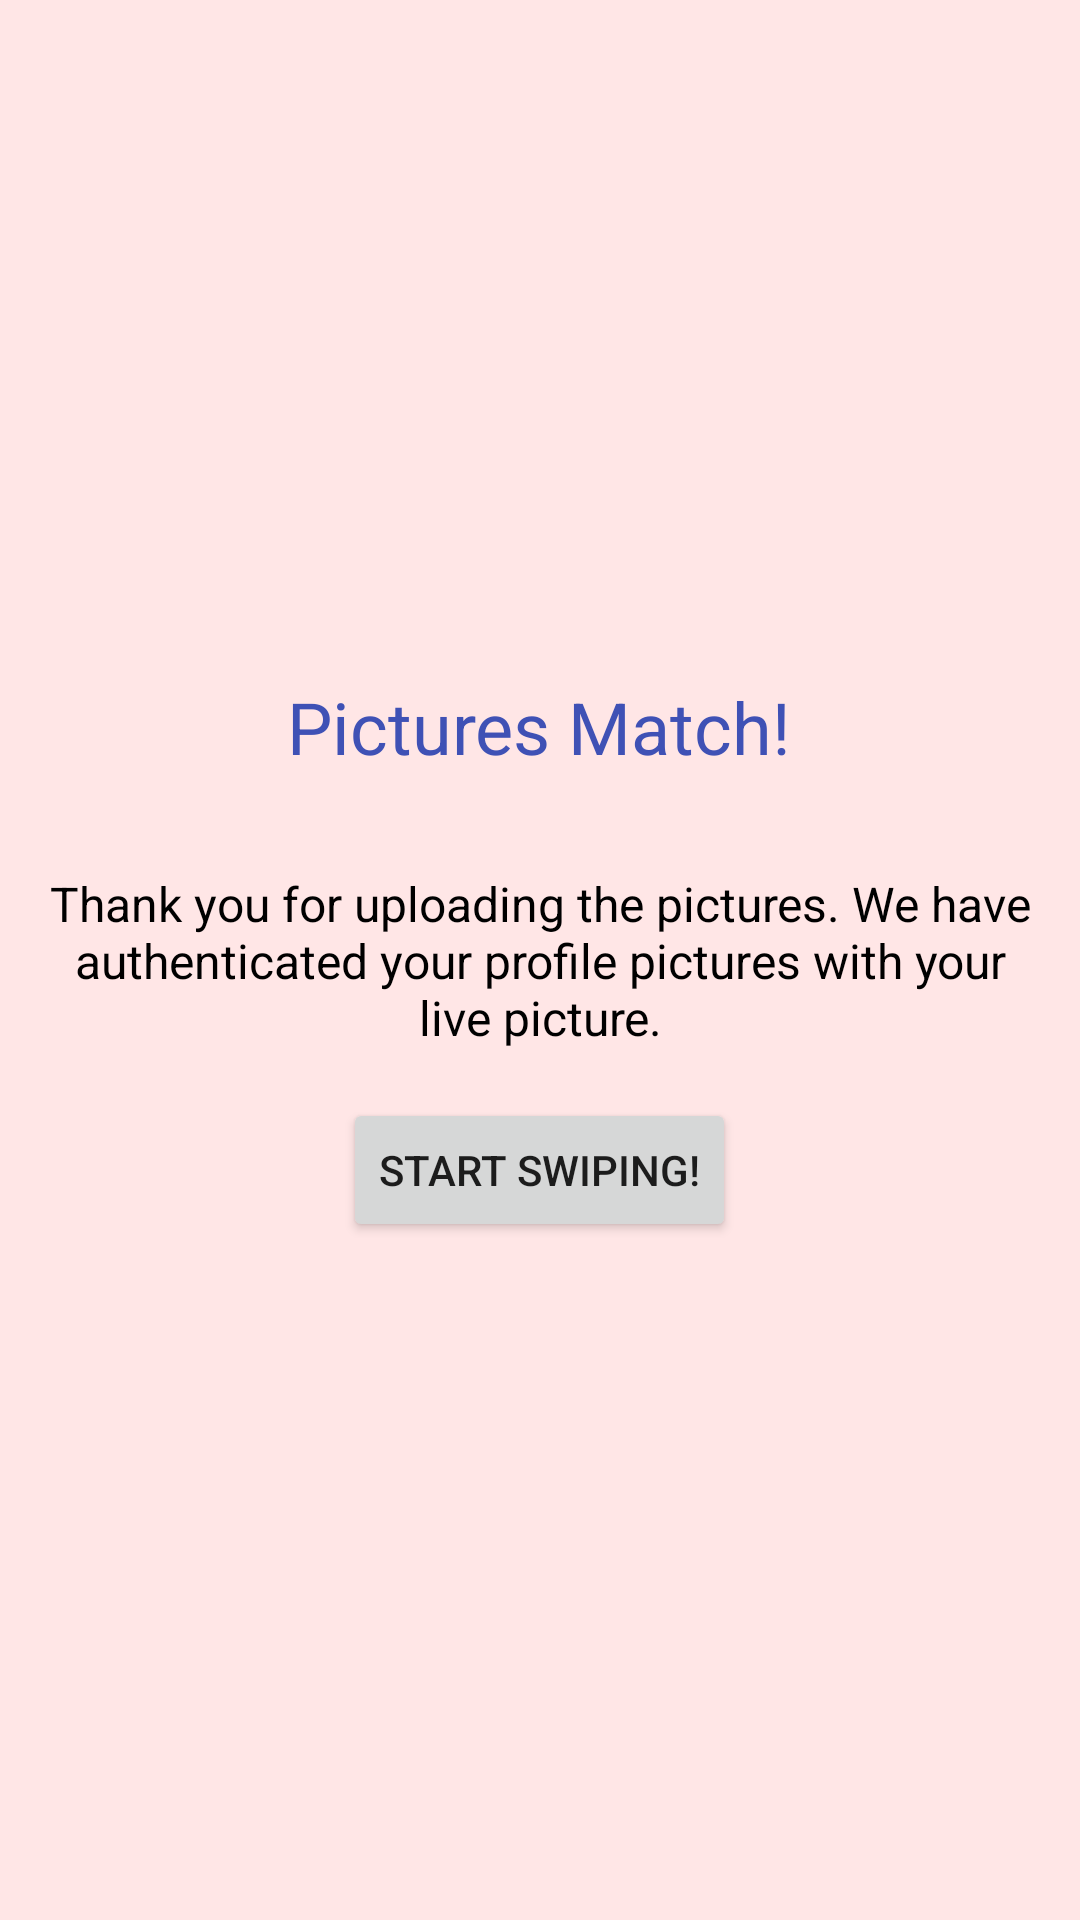

This screen was rendered from an Android layout file. Write that file and the resources it references.
<!-- AndroidManifest.xml: application theme AppTheme -->
<!-- res/layout/activity_swipe_screen.xml -->
<?xml version="1.0" encoding="utf-8"?>
<LinearLayout
    xmlns:android="http://schemas.android.com/apk/res/android"
    android:layout_width="match_parent"
    android:layout_height="match_parent"
    android:orientation="vertical"
    android:gravity="center"
    android:background="#FFE6E6">

    <TextView
        android:id="@+id/picturesMatchText"
        android:layout_width="wrap_content"
        android:layout_height="wrap_content"
        android:text="Pictures Match!"
        android:textSize="24sp"
        android:textColor="#3F51B5"
        android:gravity="center"
        android:layout_marginBottom="16dp"/>

    <TextView
        android:id="@+id/finalConfirmationMessage"
        android:layout_width="wrap_content"
        android:layout_height="wrap_content"
        android:text="Thank you for uploading the pictures. We have authenticated your profile pictures with your live picture."
        android:textSize="16sp"
        android:textColor="#000"
        android:gravity="center"
        android:padding="16dp"/>

    <Button
        android:id="@+id/startSwipingButton"
        android:layout_width="wrap_content"
        android:layout_height="wrap_content"
        android:text="Start Swiping!"/>
</LinearLayout>
<!-- resources referenced by this layout -->
<resources>

</resources>
